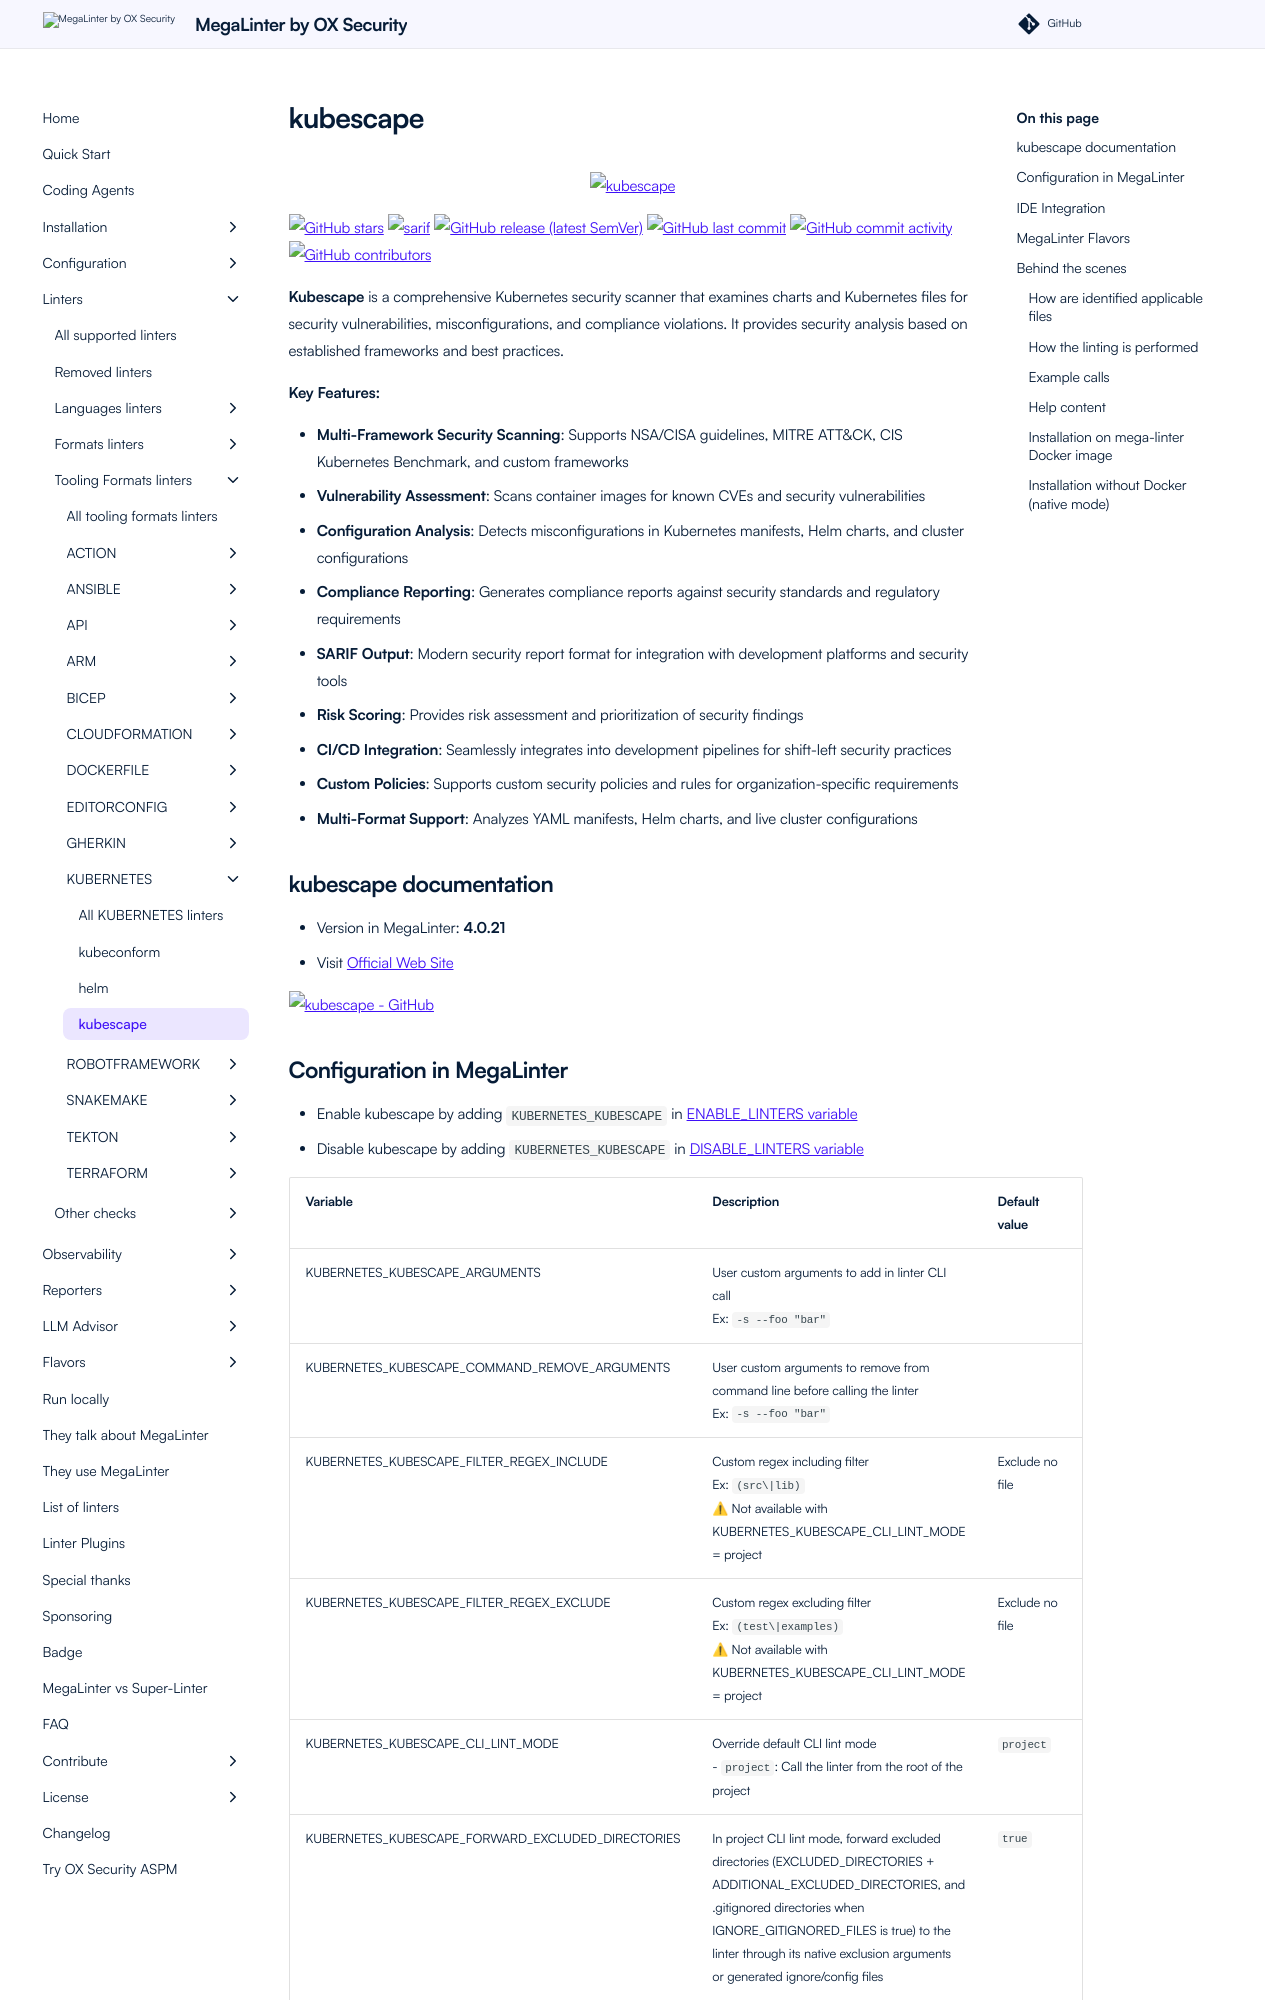

repository: oxsecurity/megalinter · page: beta/descriptors/kubernetes_kubescape/index.html · generator: mkdocs

---
title: kubescape configuration in MegaLinter
description: How to use kubescape (configure, ignore files, ignore errors, help & version documentations) to analyze KUBERNETES files
---
<!-- markdownlint-disable MD033 MD041 MD046 -->
<!-- @generated by .automation/build.py, please don't update manually -->

<div align="center">
  <a href="https://github.com/kubescape/kubescape#readme" target="blank" title="Visit linter Web Site">
    <img src="https://www.armosec.io/wp-content/uploads/2022/11/Kubescape_BY_ARMO.png" alt="kubescape" height="150px" class="megalinter-banner">
  </a>
</div>

[![GitHub stars](https://img.shields.io/github/stars/kubescape/kubescape?cacheSeconds=3600)](https://github.com/kubescape/kubescape) ![sarif](https://shields.io/badge/-SARIF-orange) [![GitHub release (latest SemVer)](https://img.shields.io/github/v/release/kubescape/kubescape?sort=semver)](https://github.com/kubescape/kubescape/releases) [![GitHub last commit](https://img.shields.io/github/last-commit/kubescape/kubescape)](https://github.com/kubescape/kubescape/commits) [![GitHub commit activity](https://img.shields.io/github/commit-activity/y/kubescape/kubescape)](https://github.com/kubescape/kubescape/graphs/commit-activity/) [![GitHub contributors](https://img.shields.io/github/contributors/kubescape/kubescape)](https://github.com/kubescape/kubescape/graphs/contributors/)

**Kubescape** is a comprehensive Kubernetes security scanner that examines charts and Kubernetes files for security vulnerabilities, misconfigurations, and compliance violations. It provides security analysis based on established frameworks and best practices.

**Key Features:**

- **Multi-Framework Security Scanning**: Supports NSA/CISA guidelines, MITRE ATT&CK, CIS Kubernetes Benchmark, and custom frameworks
- **Vulnerability Assessment**: Scans container images for known CVEs and security vulnerabilities
- **Configuration Analysis**: Detects misconfigurations in Kubernetes manifests, Helm charts, and cluster configurations
- **Compliance Reporting**: Generates compliance reports against security standards and regulatory requirements
- **SARIF Output**: Modern security report format for integration with development platforms and security tools
- **Risk Scoring**: Provides risk assessment and prioritization of security findings
- **CI/CD Integration**: Seamlessly integrates into development pipelines for shift-left security practices
- **Custom Policies**: Supports custom security policies and rules for organization-specific requirements
- **Multi-Format Support**: Analyzes YAML manifests, Helm charts, and live cluster configurations

## kubescape documentation

- Version in MegaLinter: **4.0.21**
- Visit [Official Web Site](https://github.com/kubescape/kubescape#readme){target=_blank}

[![kubescape - GitHub](https://github-stats-extended.vercel.app/api/pin/?username=kubescape&repo=kubescape&show_owner=true)](https://github.com/kubescape/kubescape){target=_blank}
